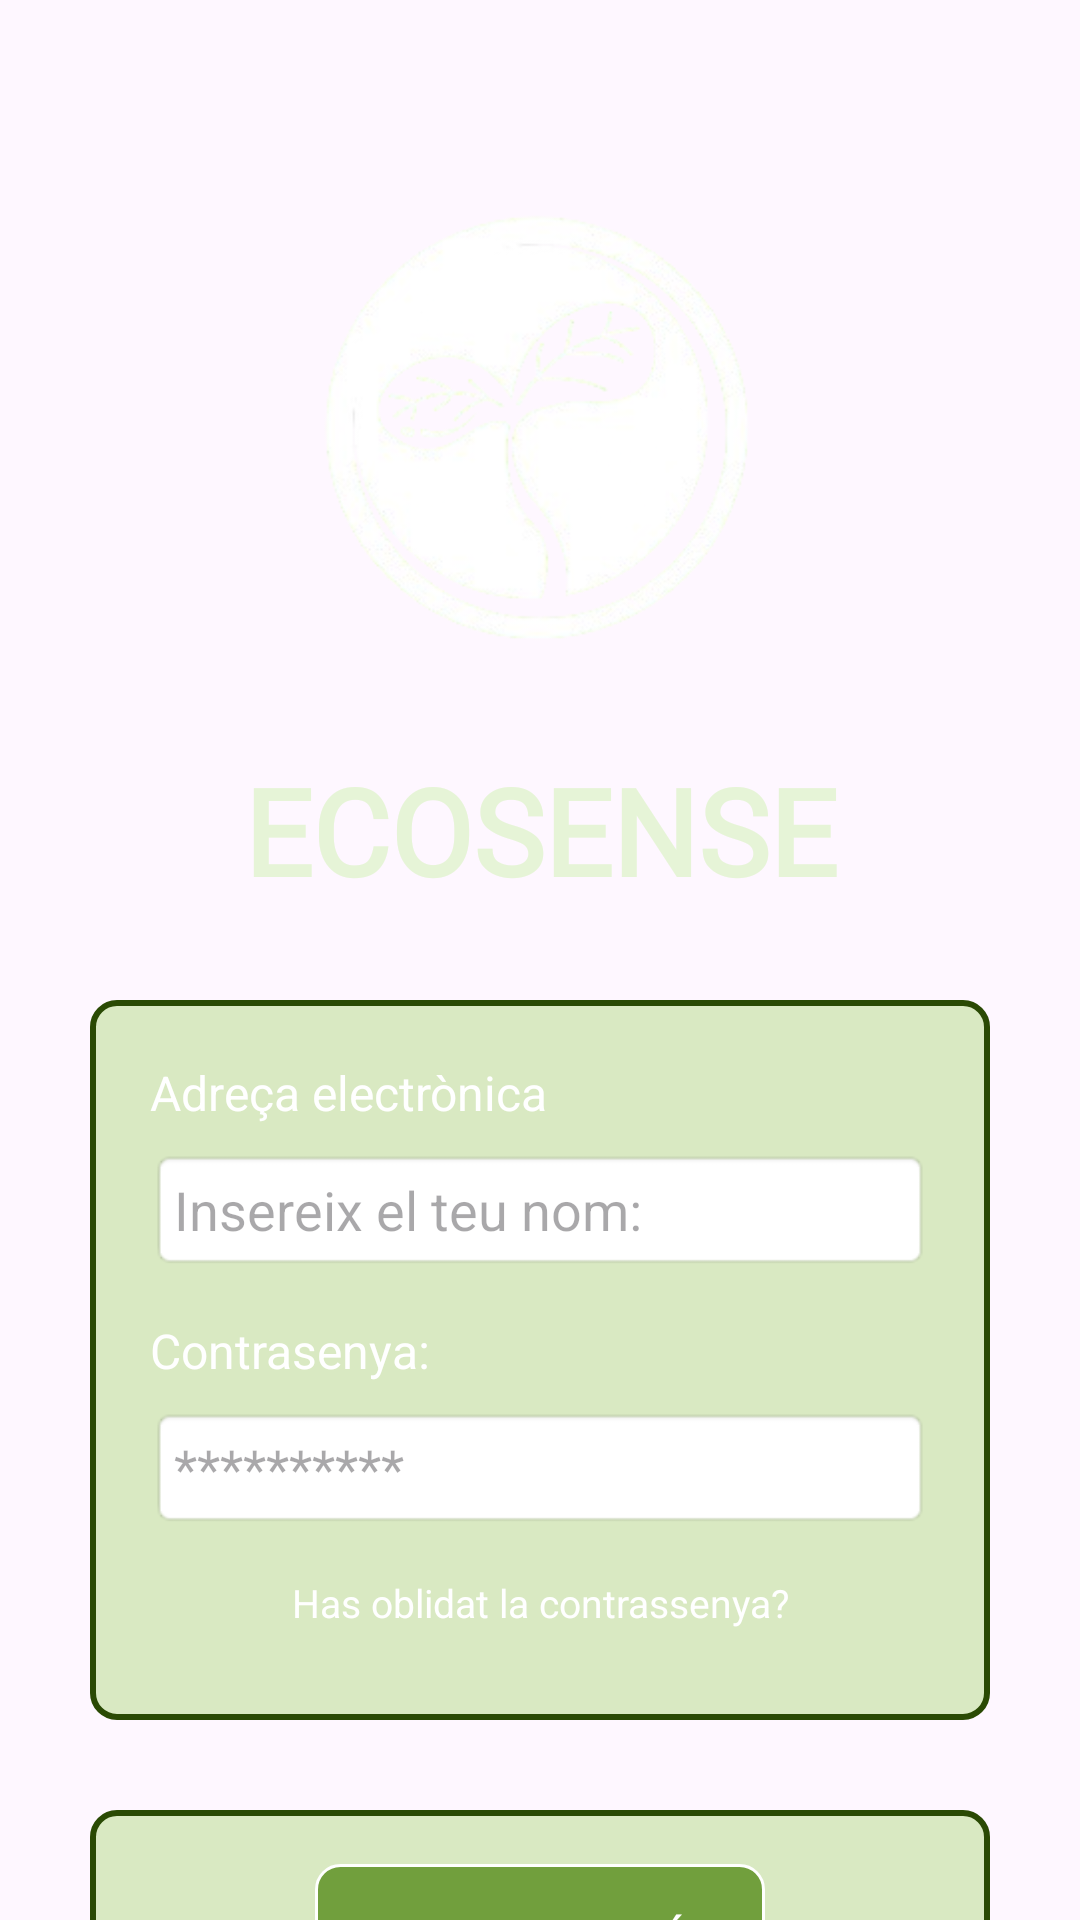

Reconstruct the res/layout file that produces this screen, plus the resources it refers to.
<!-- AndroidManifest.xml: application theme Theme.App_Ecosense -->
<!-- res/layout/activity_inici_sessio.xml -->
<?xml version="1.0" encoding="utf-8"?>
<androidx.constraintlayout.widget.ConstraintLayout xmlns:android="http://schemas.android.com/apk/res/android"
    xmlns:app="http://schemas.android.com/apk/res-auto"
    xmlns:tools="http://schemas.android.com/tools"
    android:id="@+id/main"
    android:layout_width="match_parent"
    android:layout_height="match_parent"
    tools:context=".comptes.IniciSessio">

    <ImageView
        android:id="@+id/backgroundImage"
        android:layout_width="match_parent"
        android:layout_height="match_parent"
        android:scaleType="centerCrop"
        android:src="@drawable/fons" />

    <ImageView
        android:id="@+id/bg"
        android:layout_margin="70dp"
        android:layout_width="150dp"
        android:layout_height="150dp"
        android:src="@drawable/logoblanco"
        app:layout_constraintTop_toTopOf="parent"
        app:layout_constraintEnd_toEndOf="parent"
        app:layout_constraintStart_toStartOf="parent"/>

    <TextView
        android:id="@+id/titol"
        android:fontFamily="@font/aladin_regular"
        android:layout_width="wrap_content"
        android:layout_height="wrap_content"
        android:text="@string/titol"
        android:layout_marginTop="250dp"
        android:textSize="40sp"
        android:textStyle="bold"
        android:textAlignment="center"
        android:textColor="@color/green_100"
        app:layout_constraintEnd_toEndOf="parent"
        app:layout_constraintStart_toStartOf="parent"
        app:layout_constraintTop_toTopOf="parent" />

    <LinearLayout
        android:id="@+id/formContainer"
        android:layout_width="0dp"
        android:layout_height="240dp"
        android:orientation="vertical"
        android:background="@drawable/green_bg"
        android:padding="20dp"
        android:layout_margin="30dp"
        app:layout_constraintTop_toBottomOf="@id/titol"
        app:layout_constraintStart_toStartOf="parent"
        app:layout_constraintEnd_toEndOf="parent">

        <TextView
            android:layout_width="match_parent"
            android:layout_height="wrap_content"
            android:text="@string/titolNom"
            android:textColor="#FFFFFF"
            android:textSize="16sp"
            android:layout_marginBottom="8dp" />

        <EditText
            android:id="@+id/usernameEditText"
            android:layout_width="match_parent"
            android:layout_height="wrap_content"
            android:background="@android:drawable/editbox_background"
            android:hint="@string/textNom"
            android:padding="8dp"
            tools:ignore="TouchTargetSizeCheck" />

        <TextView
            android:layout_width="match_parent"
            android:layout_height="wrap_content"
            android:text="@string/contrassenya"
            android:textColor="#FFFFFF"
            android:textSize="16sp"
            android:layout_marginTop="16dp"
            android:layout_marginBottom="8dp" />

        <EditText
            android:id="@+id/passwordEditText"
            android:layout_width="match_parent"
            android:layout_height="wrap_content"
            android:background="@android:drawable/editbox_background"
            android:hint="@string/contrassenyaHint"
            android:inputType="textPassword"
            android:padding="8dp"
            tools:ignore="TouchTargetSizeCheck" />
        <TextView
            android:id="@+id/oblidarC"
            android:layout_width="match_parent"
            android:layout_height="wrap_content"
            android:gravity="center"
            android:text="@string/oblidaC"
            android:textColor="#FFFFFF"
            android:textSize="13sp"
            android:layout_marginTop="16dp"
            android:layout_marginBottom="8dp" />
    </LinearLayout>

    <LinearLayout
        android:id="@+id/inici"
        app:layout_constraintTop_toBottomOf="@id/formContainer"
        android:layout_width="0dp"
        android:layout_height="120dp"
        android:orientation="vertical"
        android:background="@drawable/green_bg"
        android:padding="10dp"
        android:layout_margin="30dp"
        app:layout_constraintStart_toStartOf="parent"
        app:layout_constraintEnd_toEndOf="parent">
        <androidx.appcompat.widget.AppCompatButton
                android:id="@+id/iniciarSessio"
                android:background="@drawable/verd_botons_bg"
                android:layout_width="wrap_content"
                android:layout_height="wrap_content"
                android:minWidth="150dp"
                android:layout_gravity="center"
                android:layout_marginTop="8dp"
                android:clickable="true"
                android:focusable="true"
                android:text="@string/iniciarSessio"
                android:textColor="#FFFFFF"
                android:textSize="14sp"
                android:paddingVertical="8dp"
                android:paddingHorizontal="24dp"
                tools:ignore="TouchTargetSizeCheck" />

            <TextView
                android:id="@+id/cc"
                android:layout_width="match_parent"
                android:layout_height="wrap_content"
                android:gravity="center"
                android:text="@string/crearC"
                android:textColor="#FFFFFF"
                android:textSize="13sp"
                android:layout_marginTop="16dp"
                android:layout_marginBottom="8dp" />
    </LinearLayout>

</androidx.constraintlayout.widget.ConstraintLayout>
<!-- resources referenced by this layout -->
<resources>
  <color name="green_100">#E6F4D7</color>
  <!-- drawable green_bg (drawable) -->
  <?xml version="1.0" encoding="utf-8"?>
  <selector xmlns:android="http://schemas.android.com/apk/res/android">
      <item>
          <shape android:shape="rectangle">
              <solid android:color="#4D83C837"/>
              <corners android:radius="8dp"/>
              <stroke
                  android:width="2dp"
                  android:color="@color/green_900"/>
          </shape>
      </item>
  </selector>
  <!-- drawable logoblanco: png bitmap (drawable, 35893 bytes) -->
  <!-- drawable verd_botons_bg (drawable) -->
  <?xml version="1.0" encoding="utf-8"?>
  <selector xmlns:android="http://schemas.android.com/apk/res/android">
      <item>
          <shape android:shape="rectangle">
              <solid android:color="#D65E9224"/>
              <corners android:radius="8dp"/>
              <stroke
                  android:width="1dp"
                  android:color="#FFFFFF"/>
              <padding
                  android:left="12dp"
                  android:top="6dp"
                  android:right="12dp"
                  android:bottom="6dp"/>
          </shape>
      </item>
  </selector>
  <string name="contrassenya">Contrasenya:</string>
  <string name="contrassenyaHint">**********</string>
  <string name="crearC">Crear compte</string>
  <string name="iniciarSessio">Iniciar Sessió</string>
  <string name="oblidaC">Has oblidat la contrassenya?</string>
  <string name="textNom">Insereix el teu nom:</string>
  <string name="titol">ECOSENSE</string>
  <string name="titolNom">Adreça electrònica</string>
  <style name="Theme.App_Ecosense" parent="Base.Theme.App_Ecosense" />
  <color name="green_900">#2A4A04</color>
  <style name="Base.Theme.App_Ecosense" parent="Theme.Material3.DayNight.NoActionBar">
          
          
      </style>
</resources>
